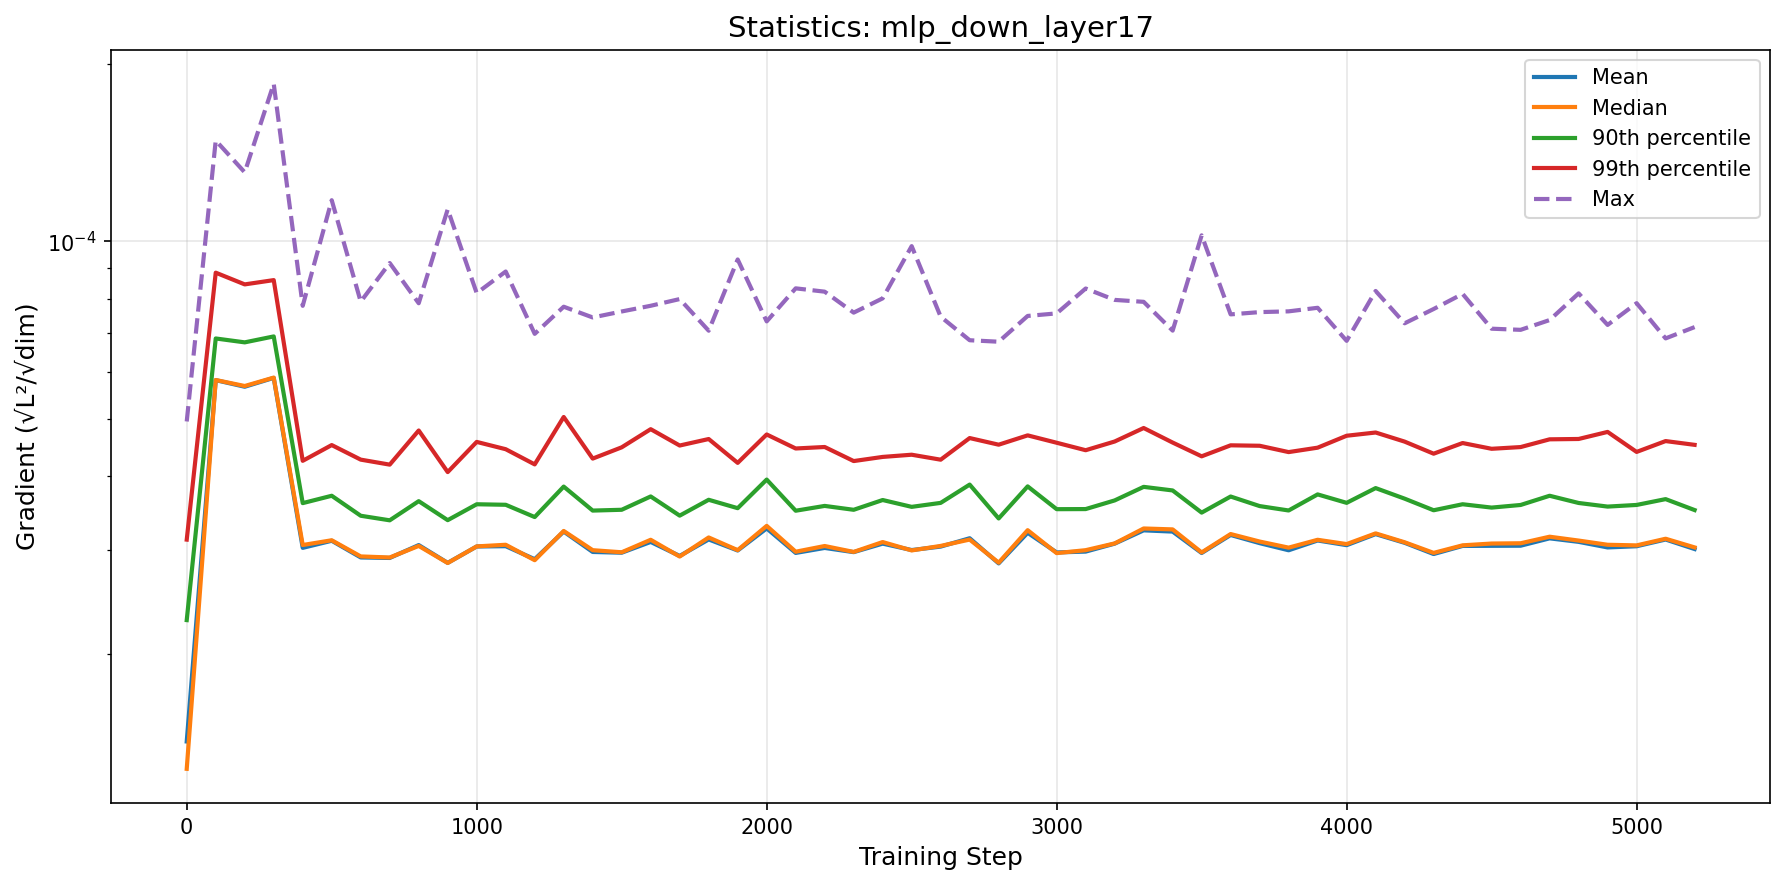

The file beside this chart, header and first rows:
step, mean, median, p90, p99, max
0, 1.4231520527882172e-05, 1.2792340385203715e-05, 2.284342463099165e-05, 3.126400570181429e-05, 4.955698750563897e-05
100, 5.8216714750512567e-05, 5.824957224831451e-05, 6.848866541986354e-05, 8.851866514305584e-05, 0.0001482
200, 5.674286933908336e-05, 5.690431862603873e-05, 6.745914288330823e-05, 8.456487594230567e-05, 0.0001309
300, 5.8733302393777975e-05, 5.879868331248872e-05, 6.903685425641015e-05, 8.598797503509557e-05, 0.0001849
400, 3.0275534581189083e-05, 3.0612782211392187e-05, 3.604482117225416e-05, 4.250699348631315e-05, 7.778959843562916e-05
500, 3.1125607435456004e-05, 3.118547101621516e-05, 3.7094288927619345e-05, 4.5200149907032026e-05, 0.0001174
600, 2.9165757276976884e-05, 2.9281469323905185e-05, 3.431332152104005e-05, 4.2704886254796286e-05, 7.906515384092927e-05
700, 2.9106697601223785e-05, 2.9158337383705657e-05, 3.370772537891753e-05, 4.188026814517796e-05, 9.191020217258483e-05
800, 3.060540708028319e-05, 3.0504921596730128e-05, 3.632202424341813e-05, 4.784197062690507e-05, 7.857197488192469e-05
900, 2.8554660826582028e-05, 2.8542049221869092e-05, 3.372787614353001e-05, 4.068045891472138e-05, 0.0001133
1000, 3.0437643096498895e-05, 3.0448407414951362e-05, 3.588536310417112e-05, 4.57597885542782e-05, 8.173079550033435e-05
1100, 3.047248907859869e-05, 3.0643524951301515e-05, 3.5811814086628146e-05, 4.4476048788055755e-05, 8.892336336430162e-05
1200, 2.8966856505568167e-05, 2.8852445211668964e-05, 3.4139497074647807e-05, 4.1920420699170764e-05, 6.973140261834487e-05
1300, 3.2262592166075266e-05, 3.2334468414774165e-05, 3.8443462472059764e-05, 5.0432497846486496e-05, 7.751459634164348e-05
1400, 2.979453005532865e-05, 3.0001877348695416e-05, 3.501156788843218e-05, 4.28770546932355e-05, 7.433639984810725e-05
1500, 2.970874379367875e-05, 2.9758679374936037e-05, 3.51221788150724e-05, 4.480446332308929e-05, 7.609307795064524e-05
1600, 3.098205878464861e-05, 3.124370050500147e-05, 3.6993984394939616e-05, 4.808887460967525e-05, 7.780115265632048e-05
1700, 2.9337744107595298e-05, 2.9268530852277763e-05, 3.432876292208675e-05, 4.511978568189075e-05, 7.986326818354428e-05
1800, 3.128509408562812e-05, 3.1528037652606145e-05, 3.651666520454455e-05, 4.6277284855022956e-05, 7.058978371787816e-05
1900, 2.9967114255465992e-05, 3.0006227461853996e-05, 3.534094321366865e-05, 4.217131518089441e-05, 9.319413220509887e-05
2000, 3.2662691919784136e-05, 3.298315641586669e-05, 3.9509252019342966e-05, 4.710590346803654e-05, 7.320288568735123e-05
2100, 2.968397916041405e-05, 2.9823103432136122e-05, 3.4992552173207514e-05, 4.4601595436688435e-05, 8.327239629579708e-05
2200, 3.0265169205076097e-05, 3.049381575692678e-05, 3.565393672033679e-05, 4.486122234084171e-05, 8.219970914069563e-05
2300, 2.9774947137184427e-05, 2.9799403819197323e-05, 3.5119010135531425e-05, 4.2466850572964156e-05, 7.574806659249589e-05
2400, 3.077899044358544e-05, 3.0969817089498974e-05, 3.648329948191531e-05, 4.3158781227248246e-05, 8.008809527382255e-05
2500, 3.0016807214800728e-05, 2.9974391509313136e-05, 3.5523775295587257e-05, 4.353079639258794e-05, 9.816850069910288e-05
2600, 3.0424627529969583e-05, 3.05058820231352e-05, 3.607901817304082e-05, 4.269489891157717e-05, 7.455886225216091e-05
2700, 3.143252077312094e-05, 3.1269782994058914e-05, 3.874393041769508e-05, 4.6453101822407904e-05, 6.801814015489072e-05
2800, 2.8495819960434282e-05, 2.8575117539730854e-05, 3.3952994272112846e-05, 4.5266979759617224e-05, 6.762611155863851e-05
2900, 3.210637367447232e-05, 3.243470018787775e-05, 3.8475529436254874e-05, 4.694197723438264e-05, 7.477791950805113e-05
3000, 2.97390458773147e-05, 2.9661126973223872e-05, 3.520371137710754e-05, 4.561200294119769e-05, 7.552644092356786e-05
3100, 2.9836477841018094e-05, 3.0003327083250042e-05, 3.5217764889239334e-05, 4.430106073414201e-05, 8.321811037603766e-05
3200, 3.077526832230758e-05, 3.080358692386653e-05, 3.6425883081392385e-05, 4.5830466842744495e-05, 7.960250513860956e-05
3300, 3.241531331659482e-05, 3.265236773586366e-05, 3.8403937651310116e-05, 4.830811412830368e-05, 7.900580385467038e-05
3400, 3.2258211116901035e-05, 3.253540489822626e-05, 3.786988781939726e-05, 4.564220180327538e-05, 7.062165241222829e-05
3500, 2.9674530386460318e-05, 2.9739970159425866e-05, 3.473468132142443e-05, 4.325976860855006e-05, 0.0001024
3600, 3.183433262015407e-05, 3.195120189047884e-05, 3.698439468280412e-05, 4.5156499072618294e-05, 7.523531530750915e-05
3700, 3.083663343314161e-05, 3.103057679254562e-05, 3.563155041774735e-05, 4.507749927142864e-05, 7.590313907712698e-05
3800, 2.9992148768087645e-05, 3.030132756975945e-05, 3.5025219403905794e-05, 4.397888096718816e-05, 7.612793706357479e-05
3900, 3.115902424103264e-05, 3.124326030956581e-05, 3.729042691702489e-05, 4.4743056969309676e-05, 7.719254062976688e-05
4000, 3.059527071209394e-05, 3.0724782845936716e-05, 3.608336191973649e-05, 4.6873677456460426e-05, 6.785774166928604e-05
4100, 3.194062763916301e-05, 3.2032636227086186e-05, 3.822059807134792e-05, 4.746722515847064e-05, 8.242687181336805e-05
4200, 3.087764966380746e-05, 3.094278508797288e-05, 3.667731107270811e-05, 4.5812115968146776e-05, 7.266175816766918e-05
4300, 2.95550605885962e-05, 2.968856551888166e-05, 3.505576751194894e-05, 4.370631668280111e-05, 7.682737486902624e-05
4400, 3.0502831782947787e-05, 3.057584945054259e-05, 3.588621439121198e-05, 4.5559219142887724e-05, 8.148852793965489e-05
4500, 3.051724670959694e-05, 3.07893606077414e-05, 3.5422146538621746e-05, 4.454816153156569e-05, 7.11500906618312e-05
4600, 3.053001187173062e-05, 3.082329385506455e-05, 3.578498035494704e-05, 4.4849122059531506e-05, 7.083503442117944e-05
4700, 3.141956629398075e-05, 3.162011307722423e-05, 3.709411794261541e-05, 4.62231428173254e-05, 7.358748553087935e-05
4800, 3.0992267333829204e-05, 3.1148814741754904e-05, 3.606503742048517e-05, 4.6286691940622404e-05, 8.164603787008673e-05
4900, 3.0325538625269083e-05, 3.0641431294498034e-05, 3.5561022741603665e-05, 4.757732967846095e-05, 7.220741827040911e-05
5000, 3.046721779652119e-05, 3.056843161175493e-05, 3.578938412829302e-05, 4.4007757242070495e-05, 7.858828030293807e-05
5100, 3.127677584099534e-05, 3.137025851174258e-05, 3.6611590985557996e-05, 4.59090289950836e-05, 6.850971840322018e-05
5200, 3.0137143114521742e-05, 3.0329217224789318e-05, 3.5081526220892556e-05, 4.523896932369097e-05, 7.159372034948319e-05
